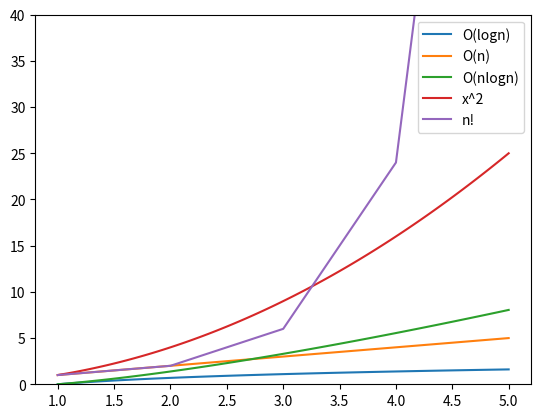

Write Python code to recreate this figure.
from functools import reduce
import matplotlib.pyplot as plt
import numpy as np

n = 5
x = np.linspace(1, n, 100)
# print(x)
y1 = np.log(x)
y2 = x
y3 = x*np.log(x)
y4 = x**2
y5 = [reduce(lambda x,y:x*y,range(1,k+1)) for k in range(1, n+1)]

plt.plot(x, y1, label='O(logn)')
plt.plot(x, y2, label='O(n)')
plt.plot(x, y3, label='O(nlogn)')
plt.plot(x, y4, label='x^2')
plt.plot(range(1, n+1), y5, label='n!')

plt.ylim(0, 40)
plt.legend()

plt.show()

